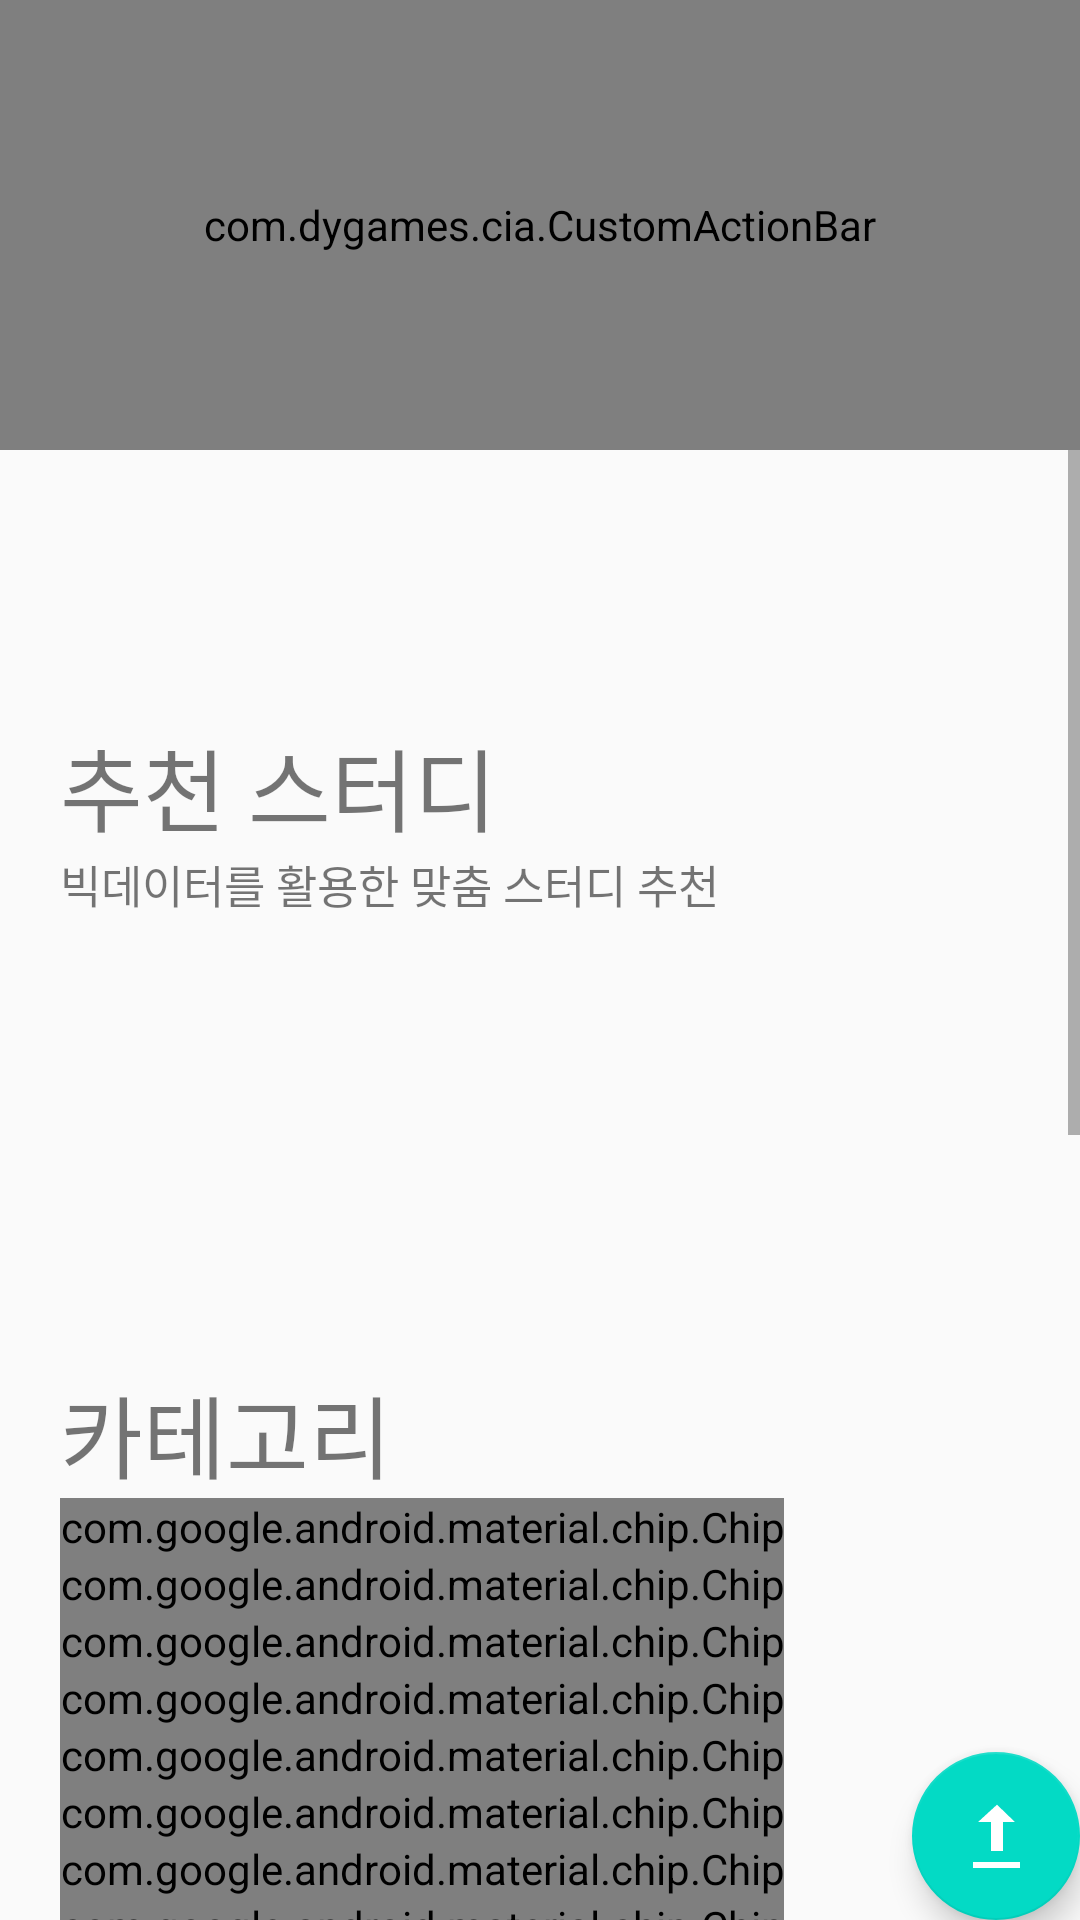

Reconstruct the res/layout file that produces this screen, plus the resources it refers to.
<!-- AndroidManifest.xml: activity theme AppTheme -->
<!-- res/layout/fragment_main.xml -->
<?xml version="1.0" encoding="utf-8"?>
<androidx.constraintlayout.widget.ConstraintLayout xmlns:android="http://schemas.android.com/apk/res/android"
    xmlns:app="http://schemas.android.com/apk/res-auto"
    xmlns:tools="http://schemas.android.com/tools"
    android:layout_width="match_parent"
    android:layout_height="match_parent">

    <ScrollView
        android:layout_width="match_parent"
        android:layout_height="wrap_content"
        app:layout_constraintLeft_toLeftOf="parent"
        app:layout_constraintTop_toTopOf="parent">

        <androidx.constraintlayout.widget.ConstraintLayout
            android:id="@+id/main_layout"
            android:layout_width="match_parent"
            android:layout_height="wrap_content"
            android:paddingLeft="20dp"
            android:paddingTop="20dp"
            android:paddingRight="20dp">

            <TextView
                android:id="@+id/recommend_tut_headText"
                android:layout_width="125dp"
                android:layout_height="48dp"
                android:text="추천 강의"
                android:textSize="30dp"
                app:layout_constraintLeft_toLeftOf="parent"
                app:layout_constraintTop_toTopOf="parent" />

            <TextView
                android:id="@+id/recommend_tut_subText"
                android:layout_width="wrap_content"
                android:layout_height="wrap_content"
                android:text="빅데이터를 활용한 맞춤 강의 추천"
                android:textSize="15dp"
                app:layout_constraintLeft_toLeftOf="@id/recommend_tut_headText"
                app:layout_constraintTop_toBottomOf="@id/recommend_tut_headText" />

            <androidx.recyclerview.widget.RecyclerView
                android:id="@+id/recommend_tut_scroll"
                android:layout_width="match_parent"
                android:layout_height="150dp"
                app:layout_constraintLeft_toLeftOf="parent"
                app:layout_constraintTop_toBottomOf="@id/recommend_tut_subText"></androidx.recyclerview.widget.RecyclerView>

            <TextView
                android:id="@+id/recommend_study_headText"
                android:layout_width="wrap_content"
                android:layout_height="wrap_content"
                android:text="추천 스터디"
                android:textSize="30dp"
                app:layout_constraintLeft_toLeftOf="parent"
                app:layout_constraintTop_toBottomOf="@id/recommend_tut_scroll" />

            <TextView
                android:id="@+id/recommend_study_subText"
                android:layout_width="wrap_content"
                android:layout_height="wrap_content"
                android:text="빅데이터를 활용한 맞춤 스터디 추천"
                android:textSize="15dp"
                app:layout_constraintLeft_toLeftOf="parent"
                app:layout_constraintTop_toBottomOf="@id/recommend_study_headText" />

            <androidx.recyclerview.widget.RecyclerView
                android:id="@+id/recommend_study_scroll"
                android:layout_width="match_parent"
                android:layout_height="150dp"
                app:layout_constraintLeft_toLeftOf="parent"
                app:layout_constraintTop_toBottomOf="@id/recommend_study_subText" />

            <TextView
                android:id="@+id/category_headText"
                android:layout_width="wrap_content"
                android:layout_height="wrap_content"
                android:text="카테고리"
                android:textSize="30dp"
                app:layout_constraintLeft_toLeftOf="parent"
                app:layout_constraintTop_toBottomOf="@id/recommend_study_scroll" />

            <com.google.android.material.chip.ChipGroup
                android:id="@+id/category_chipgroup"
                android:layout_width="match_parent"
                android:layout_height="wrap_content"
                app:layout_constraintLeft_toLeftOf="parent"
                app:layout_constraintTop_toBottomOf="@id/category_headText">

                <com.google.android.material.chip.Chip
                    style="@style/Widget.MaterialComponents.Chip.Action"
                    android:layout_width="wrap_content"
                    android:layout_height="wrap_content"
                    android:text="카테고리 A"
                    android:textAppearance="@style/TextStyle" />

                <com.google.android.material.chip.Chip
                    style="@style/Widget.MaterialComponents.Chip.Action"
                    android:layout_width="wrap_content"
                    android:layout_height="wrap_content"
                    android:text="카테고리 B"
                    android:textAppearance="@style/TextStyle" />

                <com.google.android.material.chip.Chip
                    style="@style/Widget.MaterialComponents.Chip.Action"
                    android:layout_width="wrap_content"
                    android:layout_height="wrap_content"
                    android:text="카테고리 C"
                    android:textAppearance="@style/TextStyle" />

                <com.google.android.material.chip.Chip
                    style="@style/Widget.MaterialComponents.Chip.Action"
                    android:layout_width="wrap_content"
                    android:layout_height="wrap_content"
                    android:text="카테고리 DDD"
                    android:textAppearance="@style/TextStyle" />

                <com.google.android.material.chip.Chip
                    style="@style/Widget.MaterialComponents.Chip.Action"
                    android:layout_width="wrap_content"
                    android:layout_height="wrap_content"
                    android:text="카테고리 EEEEEEE"
                    android:textAppearance="@style/TextStyle" />

                <com.google.android.material.chip.Chip
                    style="@style/Widget.MaterialComponents.Chip.Action"
                    android:layout_width="wrap_content"
                    android:layout_height="wrap_content"
                    android:text="카테고리 FFFFFFFFFFFFFFFFFF"
                    android:textAppearance="@style/TextStyle" />

                <com.google.android.material.chip.Chip
                    style="@style/Widget.MaterialComponents.Chip.Action"
                    android:layout_width="wrap_content"
                    android:layout_height="wrap_content"
                    android:text="카테고리 G"
                    android:textAppearance="@style/TextStyle" />

                <com.google.android.material.chip.Chip
                    style="@style/Widget.MaterialComponents.Chip.Action"
                    android:layout_width="wrap_content"
                    android:layout_height="wrap_content"
                    android:text="카테고리 HHHHHHH"
                    android:textAppearance="@style/TextStyle" />
            </com.google.android.material.chip.ChipGroup>

            <TextView
                android:id="@+id/trend_tut_headText"
                android:layout_width="wrap_content"
                android:layout_height="wrap_content"
                android:text="인기 강의"
                android:textSize="30dp"
                app:layout_constraintLeft_toLeftOf="parent"
                app:layout_constraintTop_toBottomOf="@id/category_chipgroup" />

            <TextView
                android:id="@+id/trend_tut_subText"
                android:layout_width="wrap_content"
                android:layout_height="wrap_content"
                android:text="현재 가장 많이 수강중인 강의 추천"
                android:textSize="15dp"
                app:layout_constraintLeft_toLeftOf="parent"
                app:layout_constraintTop_toBottomOf="@id/trend_tut_headText" />

            <androidx.recyclerview.widget.RecyclerView
                android:id="@+id/trend_tut_scroll"
                android:layout_width="match_parent"
                android:layout_height="150dp"
                app:layout_constraintLeft_toLeftOf="parent"
                app:layout_constraintTop_toBottomOf="@id/trend_tut_subText" />

            <TextView
                android:id="@+id/trend_study_headText"
                android:layout_width="wrap_content"
                android:layout_height="wrap_content"
                android:text="인기 스터디"
                android:textSize="30dp"
                app:layout_constraintLeft_toLeftOf="parent"
                app:layout_constraintTop_toBottomOf="@id/trend_tut_scroll" />

            <TextView
                android:id="@+id/trend_study_subText"
                android:layout_width="wrap_content"
                android:layout_height="wrap_content"
                android:text="현재 가장 많이 수강중인 스터디 추천"
                android:textSize="15dp"
                app:layout_constraintLeft_toLeftOf="parent"
                app:layout_constraintTop_toBottomOf="@id/trend_study_headText" />

            <androidx.recyclerview.widget.RecyclerView
                android:id="@+id/trend_study_scroll"
                android:layout_width="match_parent"
                android:layout_height="150dp"
                app:layout_constraintLeft_toLeftOf="parent"
                app:layout_constraintTop_toBottomOf="@id/trend_study_subText" />

        </androidx.constraintlayout.widget.ConstraintLayout>

    </ScrollView>

    <com.dygames.cia.CustomActionBar
        android:id="@+id/main_actionbar"
        android:layout_width="match_parent"
        android:layout_height="150dp"
        app:layout_constraintLeft_toLeftOf="parent"
        app:layout_constraintTop_toTopOf="parent" />

    <ImageView
        android:layout_width="wrap_content"
        android:layout_height="wrap_content"
        android:layout_marginLeft="10dp"
        android:layout_marginTop="10dp"
        android:adjustViewBounds="true"
        android:src="@mipmap/ic_launcher"
        app:layout_constraintLeft_toLeftOf="parent"
        app:layout_constraintTop_toTopOf="parent" />


    <com.google.android.material.floatingactionbutton.FloatingActionButton
        android:id="@+id/fab"
        android:layout_width="wrap_content"
        android:layout_height="wrap_content"
        android:layout_margin="@dimen/fab_margin"
        android:background="?attr/selectableItemBackground"
        android:clickable="true"
        android:focusable="true"
        app:layout_constraintBottom_toBottomOf="parent"
        app:layout_constraintRight_toRightOf="parent"
        app:srcCompat="@android:drawable/stat_sys_upload" />

    <com.google.android.material.floatingactionbutton.FloatingActionButton
        android:id="@+id/fab_tut_upload"
        android:layout_width="wrap_content"
        android:layout_height="wrap_content"
        android:layout_margin="@dimen/fab_margin"
        android:background="?attr/selectableItemBackground"
        android:clickable="true"
        android:focusable="true"
        android:visibility="invisible"
        app:layout_constraintBottom_toTopOf="@id/fab"
        app:layout_constraintRight_toRightOf="parent"
        app:srcCompat="@android:drawable/stat_sys_vp_phone_call" />

    <com.google.android.material.floatingactionbutton.FloatingActionButton
        android:id="@+id/fab_study_upload"
        android:layout_width="wrap_content"
        android:layout_height="wrap_content"
        android:layout_margin="@dimen/fab_margin"
        android:background="?attr/selectableItemBackground"
        android:clickable="true"
        android:focusable="true"
        android:visibility="invisible"
        app:layout_constraintBottom_toTopOf="@id/fab_tut_upload"
        app:layout_constraintRight_toRightOf="parent"
        app:srcCompat="@android:drawable/btn_default" />


</androidx.constraintlayout.widget.ConstraintLayout>
<!-- resources referenced by this layout -->
<resources>
  <style name="TextStyle" parent="@android:style/TextAppearance">
          <item name="android:textSize">10sp</item>
          <item name="android:textColor">#0F0F0F</item>
      </style>
  <style name="AppTheme" parent="Theme.AppCompat.Light.NoActionBar">
          
          <item name="colorPrimary">@color/colorPrimary</item>
          <item name="colorPrimaryDark">@color/colorPrimaryDark</item>
          <item name="colorAccent">@color/colorAccent</item>
      </style>
  <!-- not gathered from this repository: default colours our renderer supplied (Android Studio template values) -->
  <color name="colorPrimary">#FF6200EE</color>
  <color name="colorPrimaryDark">#FF3700B3</color>
  <color name="colorAccent">#FF03DAC5</color>
</resources>
